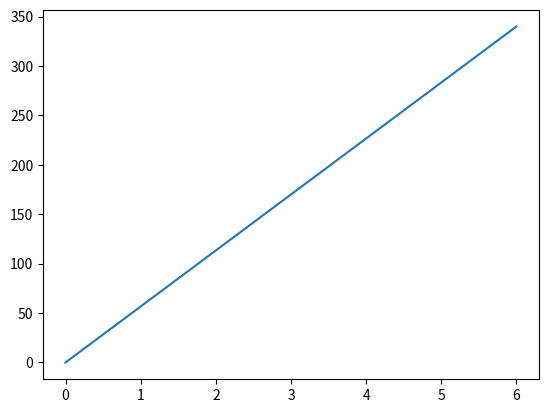

This figure's Python source:
# Chapter matplotlib pyplot
'''
Pyplot

Most of the Matplotlib utilities lies under the pyplot submodule, and are usually imported under the plt alias:
import matplotlib.pyplot as plt

Now the Pyplot package can be referred to as plt.
Example

Draw a line in a diagram from position (0,0) to position (6,250):
'''

import sys
import matplotlib 

# matplotlib.use('agg') Don't use this line because this makes code un run

import matplotlib.pyplot as plt
import numpy as r



xpoint=r.array([0,6])
ypint=r.array([0,340])

plt.plot(xpoint,ypint)
plt.show()

#Two  lines to make our compiler able to draw:

plt.savefig(sys.stdout.buffer)
sys.stdout.flush()

